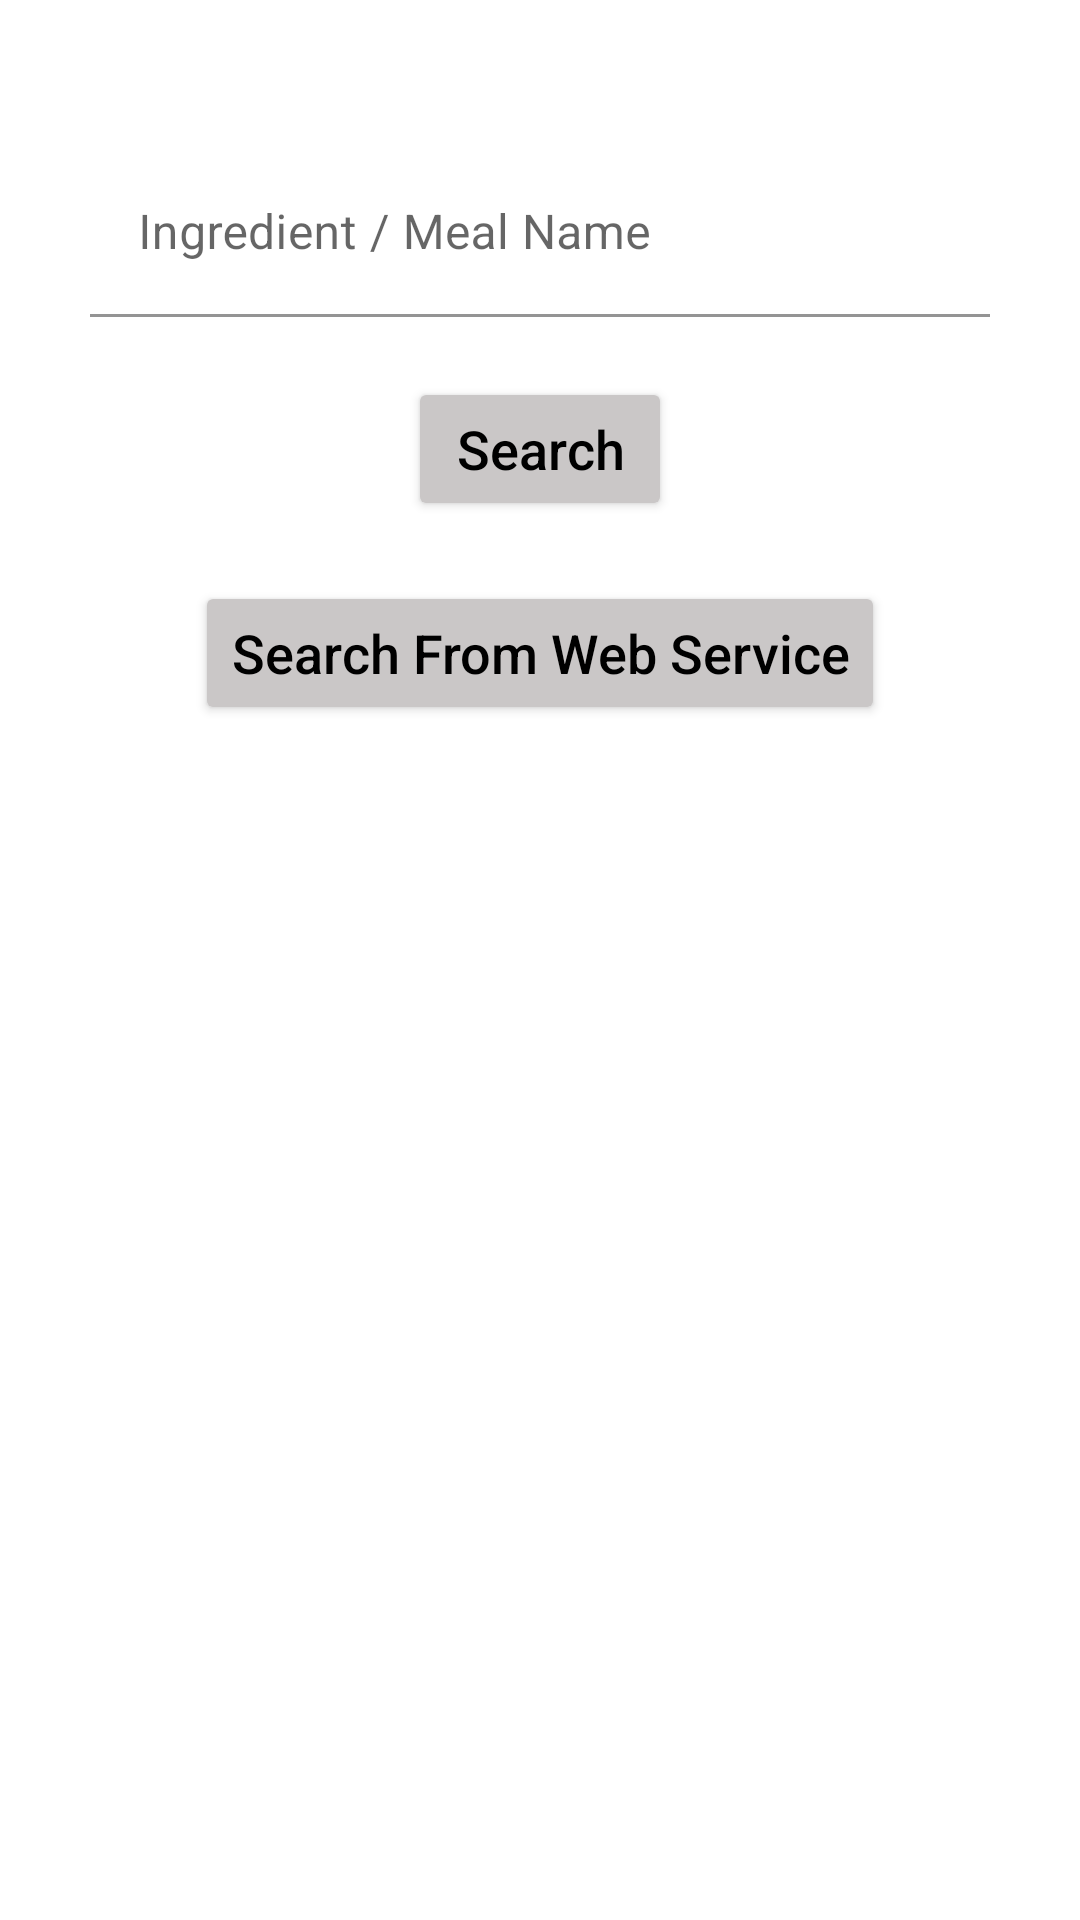

Here is an Android app screen rendered from its layout file. Give the layout XML and the strings, colors and styles it references.
<!-- AndroidManifest.xml: application theme Theme.CW2 -->
<!-- res/layout/activity_search_for_meals.xml -->
<?xml version="1.0" encoding="utf-8"?>
<LinearLayout xmlns:android="http://schemas.android.com/apk/res/android"
    xmlns:tools="http://schemas.android.com/tools"
    android:layout_width="match_parent"
    android:layout_height="match_parent"
    android:orientation="vertical"
    android:background="@drawable/pexels_monica_turlui_7218637"
    tools:context=".SearchForMeals">

    <com.google.android.material.textfield.TextInputLayout
        android:layout_width="300dp"
        android:layout_height="wrap_content"
        android:layout_marginTop="50dp"
        android:layout_gravity="center">
        <com.google.android.material.textfield.TextInputEditText
            android:id="@+id/searchField"
            android:hint="@string/ingredient_meal_name"
            android:inputType="text"
            android:text=""
            android:textColor="@color/black"
            android:background="@color/white"
            android:layout_width="match_parent"
            android:layout_height="wrap_content">

        </com.google.android.material.textfield.TextInputEditText>
    </com.google.android.material.textfield.TextInputLayout>

    <Button
        android:id="@+id/search"
        android:layout_width="wrap_content"
        android:layout_height="wrap_content"
        android:textAllCaps="false"
        android:layout_gravity="center"
        android:textSize="18sp"
        android:backgroundTint="@color/btn"
        android:textColor="@color/black"
        android:text="@string/search"
        android:layout_marginTop="20dp"/>

    <Button
        android:id="@+id/searchFromWeb"
        android:layout_width="wrap_content"
        android:layout_height="wrap_content"
        android:textAllCaps="false"
        android:layout_gravity="center"
        android:textSize="18sp"
        android:backgroundTint="@color/btn"
        android:textColor="@color/black"
        android:text="@string/search_from_web_service"
        android:layout_marginTop="20dp"/>

    <ScrollView
        android:id="@+id/scrollView"
        android:layout_width="match_parent"
        android:layout_height="wrap_content"
        android:layout_marginTop="30dp"
        android:layout_marginBottom="30dp"
        android:layout_marginLeft="10dp"
        android:layout_marginRight="10dp">

        <androidx.recyclerview.widget.RecyclerView
            android:id="@+id/recyclerView"
            android:layout_width="match_parent"
            android:layout_height="wrap_content" />

    </ScrollView>

</LinearLayout>
<!-- resources referenced by this layout -->
<resources>
  <color name="black">#FF000000</color>
  <color name="btn">#CAC7C7</color>
  <color name="white">#FFFFFFFF</color>
  <string name="ingredient_meal_name">Ingredient / Meal Name</string>
  <string name="search">Search</string>
  <string name="search_from_web_service">Search From Web Service</string>
  <style name="Theme.CW2" parent="Theme.MaterialComponents.DayNight.NoActionBar">
          
          <item name="colorPrimary">@color/purple_500</item>
          <item name="colorPrimaryVariant">@color/purple_700</item>
          <item name="colorOnPrimary">@color/white</item>
          
          <item name="colorSecondary">@color/teal_200</item>
          <item name="colorSecondaryVariant">@color/teal_700</item>
          <item name="colorOnSecondary">@color/black</item>
          
          <item name="android:statusBarColor">?attr/colorPrimaryVariant</item>
          
      </style>
  <color name="purple_500">#FF6200EE</color>
  <color name="purple_700">#FF3700B3</color>
  <color name="teal_200">#FF03DAC5</color>
  <color name="teal_700">#FF018786</color>
</resources>
